pico-8 play session: hold ← + tap ❎, after a click and taps of 🅾, ❎, 🅾+❎, 🅾 in the second before t = 0

[t = 1 s] hold ← ~1s, tap ❎ ~2×
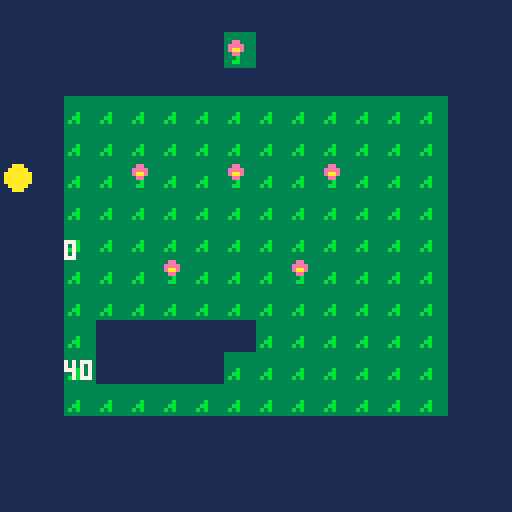

pico-8 cartridge
version 43
__lua__
local function move_box_solid(x,y,w,h)
 if w<=0 or h<=0 then
  return false
 end
 if x<0 or y<0 or
  x>=128 or y>=128 then
  return true
 end
 if w>128-x or h>128-y then
  return true
 end
 local r=ceil(x+w)-1
 local b=ceil(y+h)-1
 for j=flr(y/8),flr(b/8) do
  for i=flr(x/8),flr(r/8) do
   if fget(mget(i,j),7) then
    return true
   end
  end
 end
 return false
end
local function move_box_axis(x,y,w,h,d,v)
 local function blocked(t)
  if v then
   return move_box_solid(
    x,min(y,y+t),w,h+abs(t))
  end
  return move_box_solid(
   min(x,x+t),y,w+abs(t),h)
 end
 if not blocked(d) then
  return d,false
 end
 local lo,hi=0,abs(d)
 local dir=sgn(d)
 for i=1,31 do
  if hi-lo<=0x0.0001 then
   break
  end
  local mid=lo+(hi-lo)/2
  if blocked(mid*dir) then
   hi=mid
  else
   lo=mid
  end
 end
 return lo*dir,true
end
function move_box(x,y,w,h,dx,dy)
 if w<=0 or h<=0 then
  return x,y,false,false
 end
 assert(dx>-32768 and dy>-32768,
  "movement step range")
 assert(abs(dx)<=0x7fff.ffff-w
  and abs(dy)<=0x7fff.ffff-h,
  "movement sweep range")
 local nx,ny=x+dx,y+dy
 assert((dx>=0 and nx>=x or
  dx<0 and nx<=x) and
  (dy>=0 and ny>=y or
  dy<0 and ny<=y),
  "movement position overflow")
 if move_box_solid(x,y,w,h) then
  return x,y,true,true
 end
 local mx,hx=move_box_axis(
  x,y,w,h,dx,false)
 x+=mx
 local my,hy=move_box_axis(
  x,y,w,h,dy,true)
 return x,y+my,hx,hy
end
function solid_box(x,y,w,h)
 if w<=0 or h<=0 then
  return false
 end
 if x>=128 or y>=128 then
  return false
 end
 if x<0 then w+=x x=0 end
 if y<0 then h+=y y=0 end
 if w<=0 or h<=0 then
  return false
 end
 w=min(w,128-x)
 h=min(h,128-y)
 local r=ceil(x+w)-1
 local b=ceil(y+h)-1
 for j=flr(y/8),flr(b/8) do
  for i=flr(x/8),flr(r/8) do
   if fget(mget(i,j),7) then
    return true
   end
  end
 end
 return false
end
function solid_at(x,y)
 x=flr(x/8) y=flr(y/8)
 if x<0 or y<0 or
  x>=16 or y>=16 then
  return false
 end
 return fget(mget(x,y),7)
end
x=16
y=40
function _update()
  x,y=move_box(
   x,y,
   (8),(8),
   (btn(1) and 12 or btn(0) and -12 or 0),(btn(3) and 12 or btn(2) and -12 or 0))
  
end
-- a blank canvas / pikoos
function _draw()
 cls(1)
map(0,0,0,0,16,16)
do
 -- animation: sx,sy,w,h,end_seconds
 local frames={
  {8,8,8,8,0x0.4000},
  {8,7,8,9,0x0.c000},
 }
 local elapsed=time()
 elapsed%=0x0.c000
 for i=1,#frames do
  local f=frames[i]
  if elapsed<f[5] or i==#frames then
   sspr(f[1],f[2],f[3],f[4],
    56,8)
   break
  end
 end
end
circfill(x+4,y+4,3,10)
print(x,16,60,7)
print(y,16,90,7)
end
__gfx__
00000000333333330000000000000000000000000000000000000000000000000000000000000000000000000000000000000000000000000000000000000000
00000000333333330000000000000000000000000000000000000000000000000000000000000000000000000000000000000000000000000000000000000000
00000000333333330000000000000000000000000000000000000000000000000000000000000000000000000000000000000000000000000000000000000000
00000000333333330000000000000000000000000000000000000000000000000000000000000000000000000000000000000000000000000000000000000000
00000000333b33330000000000000000000000000000000000000000000000000000000000000000000000000000000000000000000000000000000000000000
0000000033bb33330000000000000000000000000000000000000000000000000000000000000000000000000000000000000000000000000000000000000000
000000003b3b33330000000000000000000000000000000000000000000000000000000000000000000000000000000000000000000000000000000000000000
00000000333333330000000000000000000000000000000000000000000000000000000000000000000000000000000000000000000000000000000000000000
00000000333333330000000000000000000000000000000000000000000000000000000000000000000000000000000000000000000000000000000000000000
0000000033ee33330000000000000000000000000000000000000000000000000000000000000000000000000000000000000000000000000000000000000000
000000003eeee3330000000000000000000000000000000000000000000000000000000000000000000000000000000000000000000000000000000000000000
000000003eaae3330000000000000000000000000000000000000000000000000000000000000000000000000000000000000000000000000000000000000000
0000000033ee33330000000000000000000000000000000000000000000000000000000000000000000000000000000000000000000000000000000000000000
00000000333b33330000000000000000000000000000000000000000000000000000000000000000000000000000000000000000000000000000000000000000
0000000033bb33330000000000000000000000000000000000000000000000000000000000000000000000000000000000000000000000000000000000000000
00000000333333330000000000000000000000000000000000000000000000000000000000000000000000000000000000000000000000000000000000000000
__gff__
0000000000000000000000000000000000810000000000000000000000000000000000000000000000000000000000000000000000000000000000000000000000000000000000000000000000000000000000000000000000000000000000000000000000000000000000000000000000000000000000000000000000000000
0000000000000000000000000000000000000000000000000000000000000000000000000000000000000000000000000000000000000000000000000000000000000000000000000000000000000000000000000000000000000000000000000000000000000000000000000000000000000000000000000000000000000040
__map__
0000000000000000000000000000000000000000000000000000000000000000000000000000000000000000000000000000000000000000000000000000000000000000000000000000000000000000000000000000000000000000000000000000000000000000000000000000000000000000000000000000000000000000
0000000000000000000000000000000000000000000000000000000000000000000000000000000000000000000000000000000000000000000000000000000000000000000000000000000000000000000000000000000000000000000000000000000000000000000000000000000000000000000000000000000000000000
0000000000000000000000000000000000000000000000000000000000000000000000000000000000000000000000000000000000000000000000000000000000000000000000000000000000000000000000000000000000000000000000000000000000000000000000000000000000000000000000000000000000000000
0000010101010101010101010101000000000000000000000000000000000000000000000000000000000000000000000000000000000000000000000000000000000000000000000000000000000000000000000000000000000000000000000000000000000000000000000000000000000000000000000000000000000000
0000010101010101010101010101000000000000000000000000000000000000000000000000000000000000000000000000000000000000000000000000000000000000000000000000000000000000000000000000000000000000000000000000000000000000000000000000000000000000000000000000000000000000
0000010111010111010111010101000000000000000000000000000000000000000000000000000000000000000000000000000000000000000000000000000000000000000000000000000000000000000000000000000000000000000000000000000000000000000000000000000000000000000000000000000000000000
0000010101010101010101010101000000000000000000000000000000000000000000000000000000000000000000000000000000000000000000000000000000000000000000000000000000000000000000000000000000000000000000000000000000000000000000000000000000000000000000000000000000000000
0000010101010101010101010101000000000000000000000000000000000000000000000000000000000000000000000000000000000000000000000000000000000000000000000000000000000000000000000000000000000000000000000000000000000000000000000000000000000000000000000000000000000000
0000010101110101011101010101000000000000000000000000000000000000000000000000000000000000000000000000000000000000000000000000000000000000000000000000000000000000000000000000000000000000000000000000000000000000000000000000000000000000000000000000000000000000
0000010101010101010101010101000000000000000000000000000000000000000000000000000000000000000000000000000000000000000000000000000000000000000000000000000000000000000000000000000000000000000000000000000000000000000000000000000000000000000000000000000000000000
0000010000000000010101010101000000000000000000000000000000000000000000000000000000000000000000000000000000000000000000000000000000000000000000000000000000000000000000000000000000000000000000000000000000000000000000000000000000000000000000000000000000000000
0000010000000001010101010101000000000000000000000000000000000000000000000000000000000000000000000000000000000000000000000000000000000000000000000000000000000000000000000000000000000000000000000000000000000000000000000000000000000000000000000000000000000000
0000010101010101010101010101000000000000000000000000000000000000000000000000000000000000000000000000000000000000000000000000000000000000000000000000000000000000000000000000000000000000000000000000000000000000000000000000000000000000000000000000000000000000
